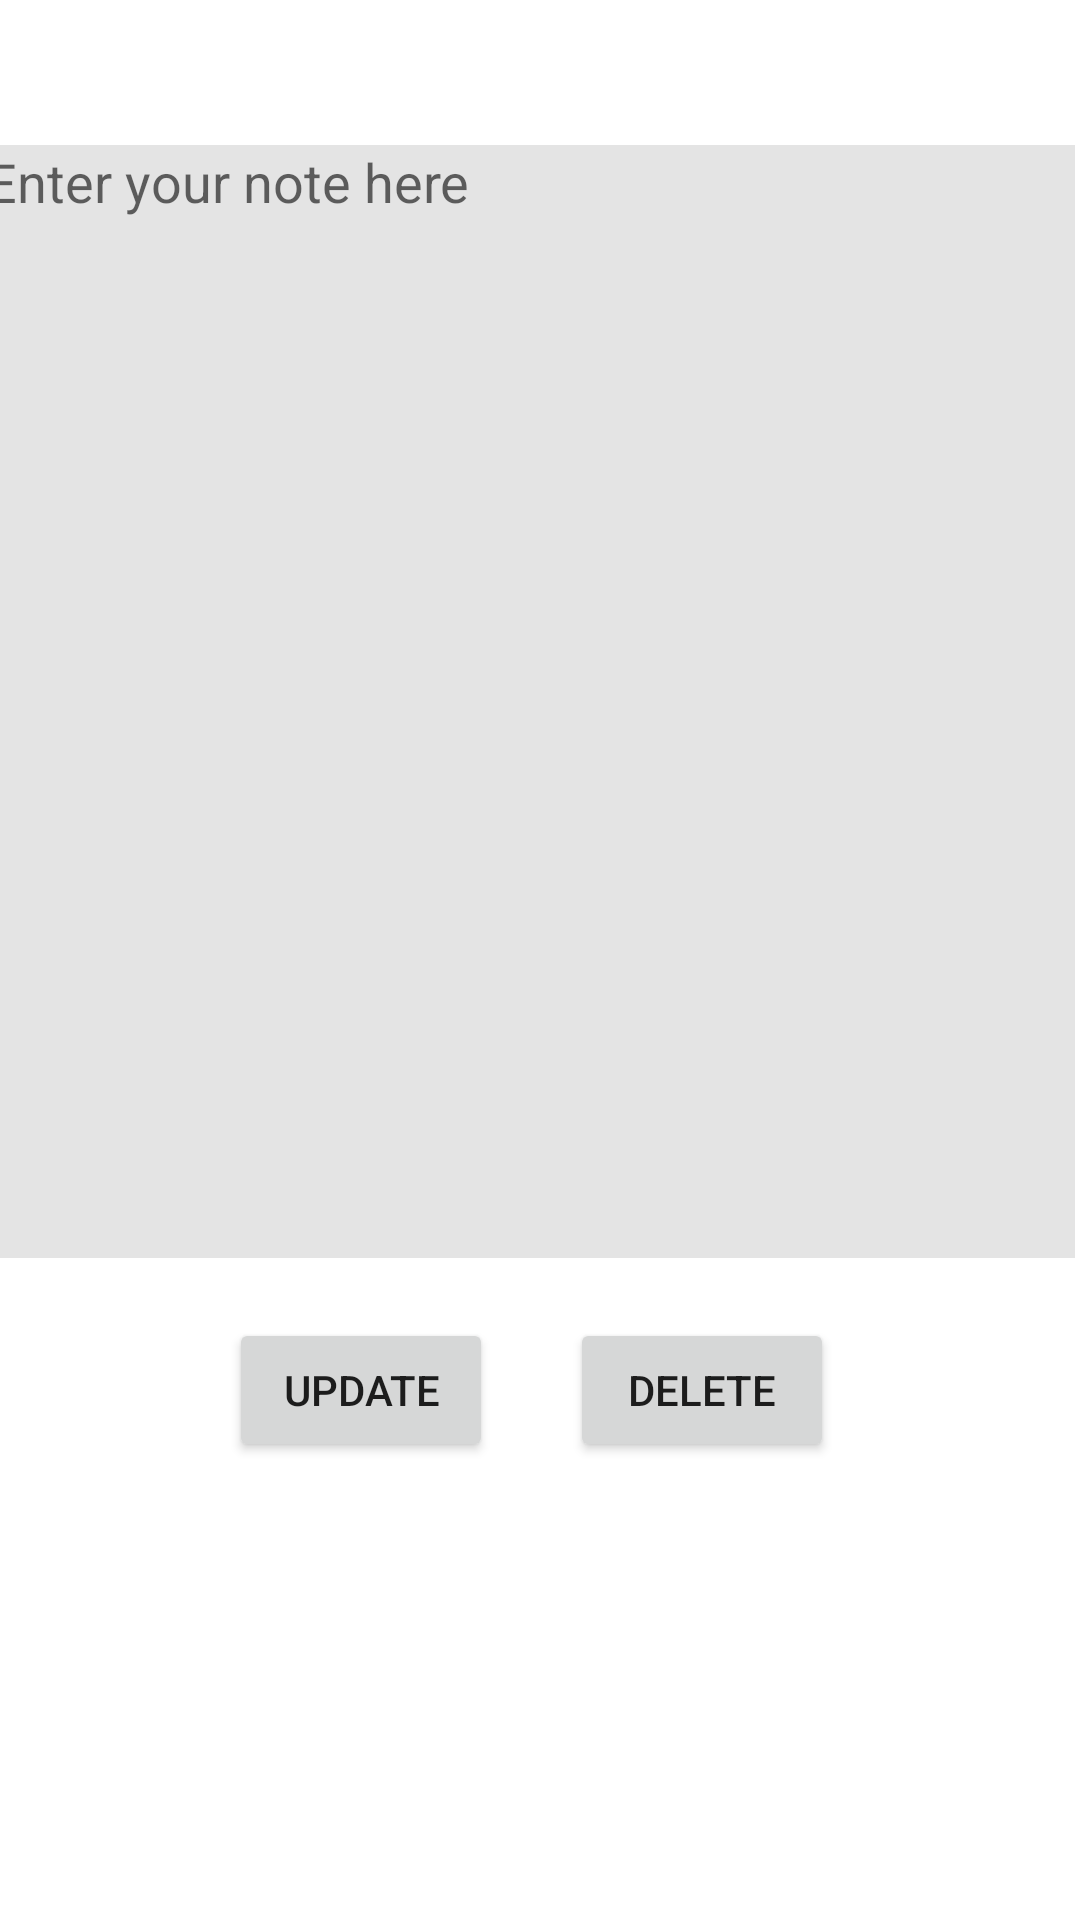

The Android layout XML behind this screen, and the referenced resources:
<!-- AndroidManifest.xml: application theme Theme.SQLLiteDatabaseApp -->
<!-- res/layout/activity_update_and_delete.xml -->
<?xml version="1.0" encoding="utf-8"?>
<androidx.constraintlayout.widget.ConstraintLayout xmlns:android="http://schemas.android.com/apk/res/android"
    xmlns:app="http://schemas.android.com/apk/res-auto"
    xmlns:tools="http://schemas.android.com/tools"
    android:layout_width="match_parent"
    android:layout_height="match_parent"
    tools:context=".UpdateAndDeleteActivity">

    <EditText
        android:id="@+id/note_view_et_id"
        android:layout_width="363dp"
        android:layout_height="371dp"
        android:layout_marginStart="28dp"
        android:layout_marginLeft="28dp"
        android:layout_marginEnd="27dp"
        android:layout_marginRight="27dp"
        android:background="#E4E4E4"
        android:ems="10"
        android:gravity="top"
        android:hint="Enter your note here"
        android:inputType="textPersonName"
        app:layout_constraintBottom_toBottomOf="parent"
        app:layout_constraintEnd_toEndOf="parent"
        app:layout_constraintHorizontal_bias="0.571"
        app:layout_constraintStart_toStartOf="parent"
        app:layout_constraintTop_toTopOf="parent"
        app:layout_constraintVertical_bias="0.18" />

    <Button
        android:id="@+id/update_btn_id"
        android:layout_width="wrap_content"
        android:layout_height="wrap_content"
        android:onClick="update"
        android:text="update"
        app:layout_constraintBottom_toBottomOf="parent"
        app:layout_constraintEnd_toEndOf="parent"
        app:layout_constraintHorizontal_bias="0.281"
        app:layout_constraintStart_toStartOf="parent"
        app:layout_constraintTop_toTopOf="parent"
        app:layout_constraintVertical_bias="0.742" />

    <Button
        android:id="@+id/delete_btn_id"
        android:layout_width="wrap_content"
        android:layout_height="wrap_content"
        android:onClick="delete"
        android:text="delete"
        app:layout_constraintBottom_toBottomOf="parent"
        app:layout_constraintEnd_toEndOf="parent"
        app:layout_constraintHorizontal_bias="0.699"
        app:layout_constraintStart_toStartOf="parent"
        app:layout_constraintTop_toTopOf="parent"
        app:layout_constraintVertical_bias="0.742" />
</androidx.constraintlayout.widget.ConstraintLayout>
<!-- resources referenced by this layout -->
<resources>
  <style name="Theme.SQLLiteDatabaseApp" parent="Theme.MaterialComponents.DayNight.DarkActionBar">
          
          <item name="colorPrimary">@color/purple_500</item>
          <item name="colorPrimaryVariant">@color/purple_700</item>
          <item name="colorOnPrimary">@color/white</item>
          
          <item name="colorSecondary">@color/teal_200</item>
          <item name="colorSecondaryVariant">@color/teal_700</item>
          <item name="colorOnSecondary">@color/black</item>
          
          <item name="android:statusBarColor" tools:targetApi="l">?attr/colorPrimaryVariant</item>
          
      </style>
  <!-- not gathered from this repository: default colours our renderer supplied (Android Studio template values) -->
  <color name="purple_500">#FF6200EE</color>
  <color name="purple_700">#FF3700B3</color>
  <color name="teal_200">#FF03DAC5</color>
  <color name="teal_700">#FF018786</color>
  <color name="black">#FF000000</color>
  <color name="white">#FFFFFFFF</color>
</resources>
